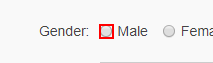
Task: Robotic Enterprise Framework
Workflow: Fill Registration Details

Step 1 [then]: click on the text box 'gender-male' in window 'nopCommerce demo store. Register' (chrome.exe)

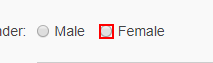
Step 2 [else]: click on the text box 'gender-female' in window 'nopCommerce demo store. Register' (chrome.exe)

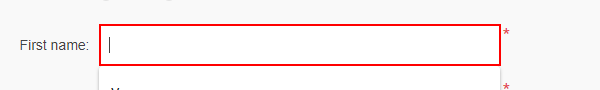
Step 3: type [arr(1).ToString] into the text box in window 'nopCommerce demo store. Register' (chrome.exe)

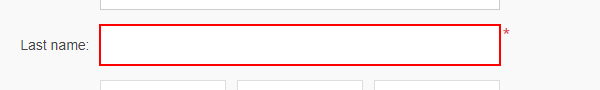
Step 4: type [arr(2).ToString] into the text box in window 'nopCommerce demo store. Register' (chrome.exe)

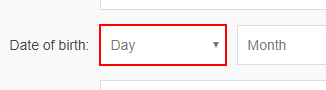
Step 5: select [arr(3).ToString] in the drop-down 'DateOfBirthDay' in window 'nopCommerce demo store. Register' (chrome.exe)

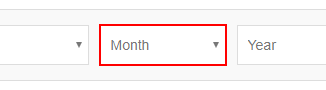
Step 6: select [arr(4).ToString] in the drop-down 'DateOfBirthMonth' in window 'nopCommerce demo store. Register' (chrome.exe)

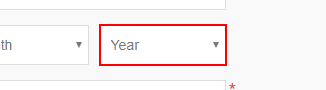
Step 7: select [arr(5).ToString] in the drop-down 'DateOfBirthYear' in window 'nopCommerce demo store. Register' (chrome.exe)

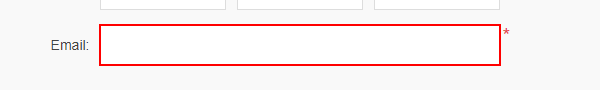
Step 8: type "["abc"+Now.ToShortTimeString.Replace(":","")+"@gmail.com[k(tab)]"]" into the text box in window 'nopCommerce demo store. Register' (chrome.exe)

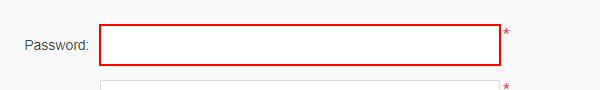
Step 9: type [arr(6).ToString] into the text box in window 'nopCommerce demo store. Register' (chrome.exe)

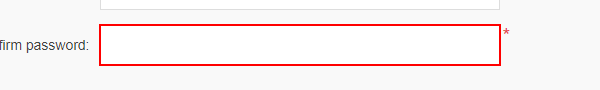
Step 10: type [arr(7).ToString] into the text box in window 'nopCommerce demo store. Register' (chrome.exe)

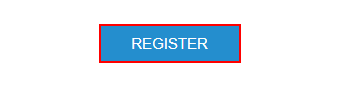
Step 11: click on the text box 'register-button' in window 'nopCommerce demo store. Register' (chrome.exe)

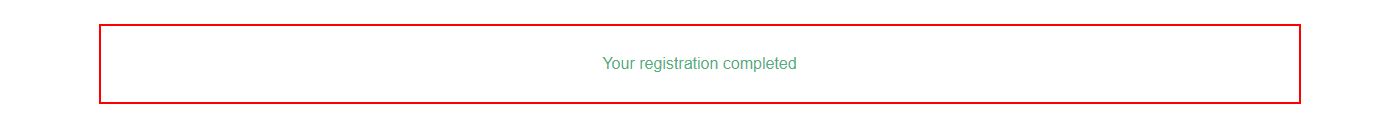
Step 12: Find Element 'DIV' on the element 'Your registration completed' in window 'nopCommerce demo store. Register' (chrome.exe)

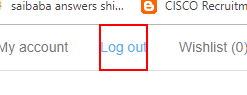
Step 13: hover over the link 'Log out' in window 'nopCommerce demo store. Register' (chrome.exe)

Step 14: click on the link 'Log out' in window 'nopCommerce demo store. Register' (chrome.exe) (same screen as step 13)

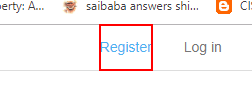
Step 15: Find Element 'A  /register?returnUrl=...' on the link 'Register' in window 'nopCommerce demo store' (chrome.exe)

Step 16: click on the link 'Register' in window 'nopCommerce demo store' (chrome.exe) (same screen as step 15)
